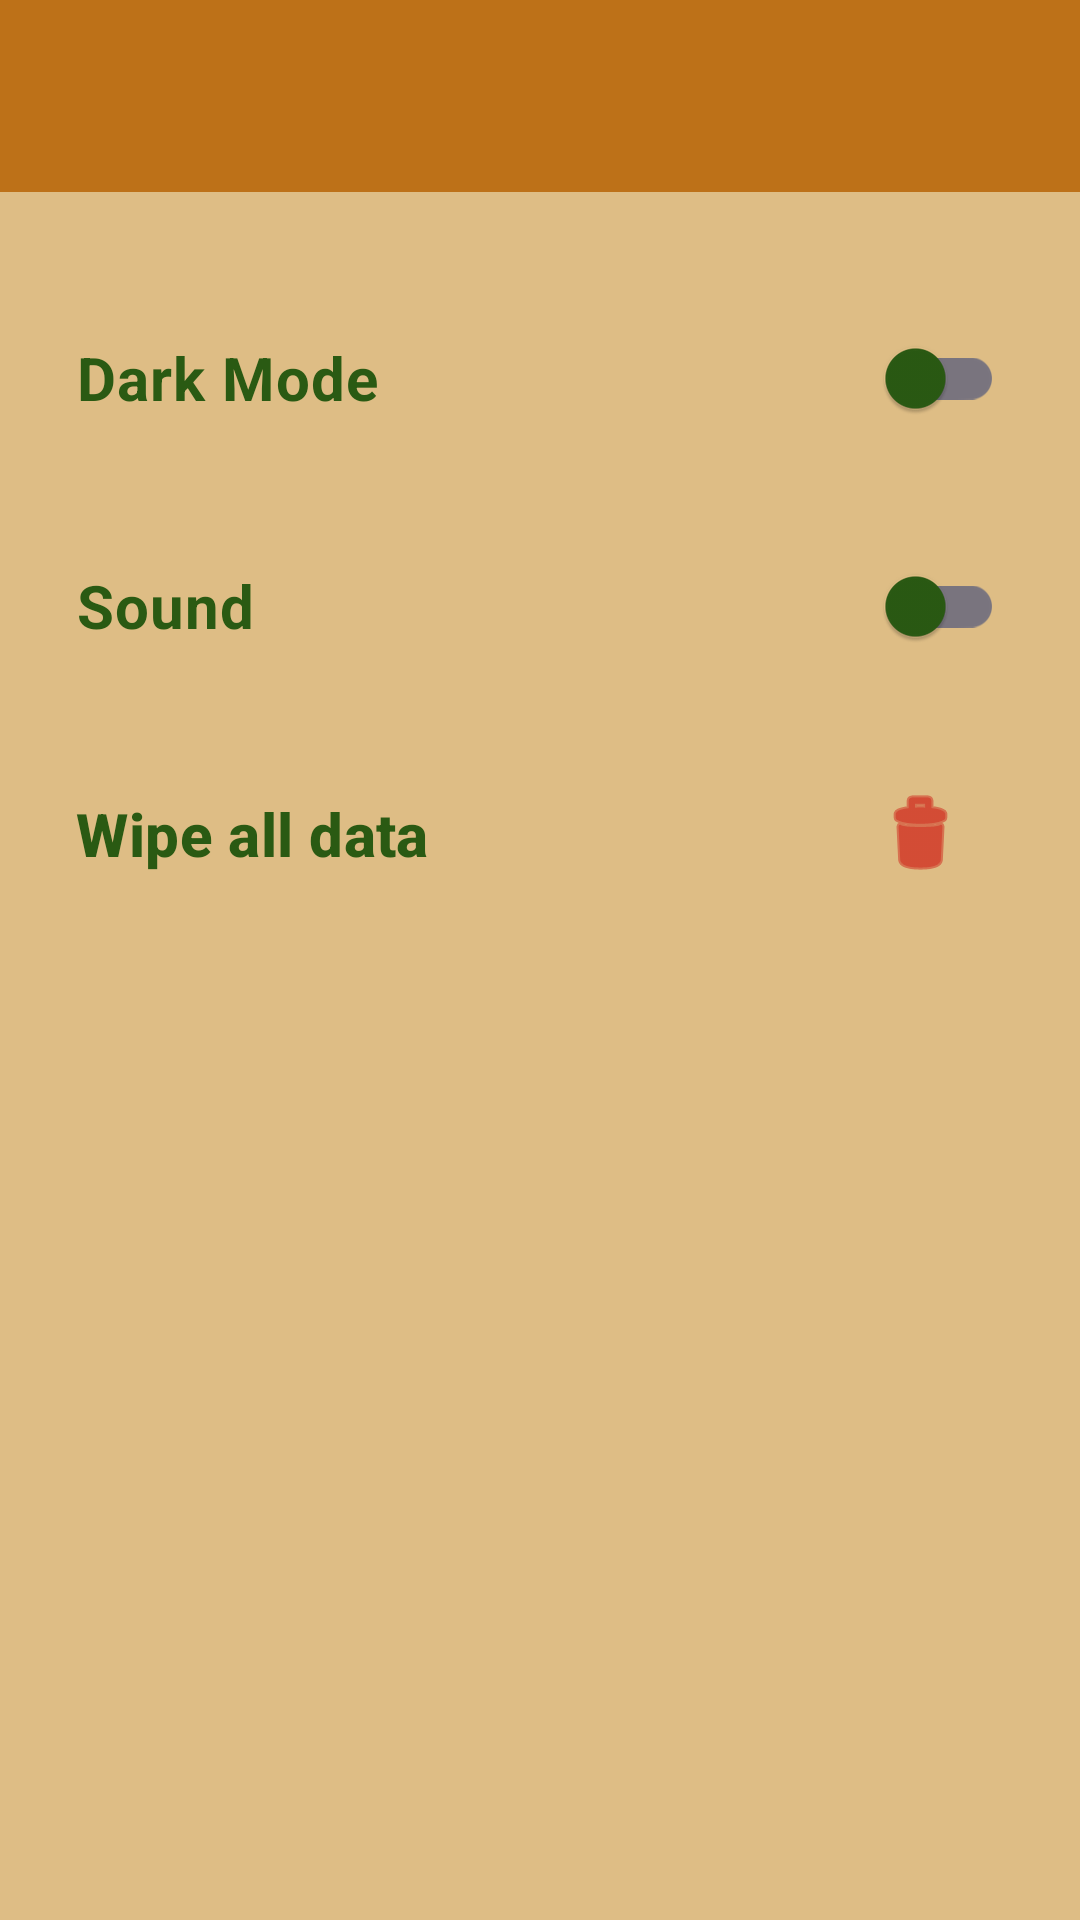

Reconstruct the res/layout file that produces this screen, plus the resources it refers to.
<!-- AndroidManifest.xml: application theme Theme.MyGarden -->
<!-- res/layout/activity_settings.xml -->
<?xml version="1.0" encoding="utf-8"?>
<androidx.drawerlayout.widget.DrawerLayout xmlns:android="http://schemas.android.com/apk/res/android"
    xmlns:app="http://schemas.android.com/apk/res-auto"
    xmlns:tools="http://schemas.android.com/tools"
    android:id="@+id/drawer_layout"
    android:layout_width="match_parent"
    android:layout_height="match_parent"
    android:fitsSystemWindows="true"
    tools:context=".activities.SettingsActivity">

    <LinearLayout
        android:layout_width="match_parent"
        android:layout_height="match_parent"
        android:orientation="vertical">

        <androidx.appcompat.widget.Toolbar
            android:id="@+id/toolbar"
            android:layout_width="match_parent"
            android:layout_height="wrap_content"
            android:background="?attr/colorPrimary"
            android:elevation="4dp"
            android:theme="@style/ThemeOverlay.AppCompat.Dark.ActionBar"
            app:popupTheme="@style/ThemeOverlay.AppCompat.Light" />

        <androidx.core.widget.NestedScrollView
            android:layout_width="match_parent"
            android:layout_height="match_parent"
            android:fillViewport="true">

            <androidx.constraintlayout.widget.ConstraintLayout
                android:id="@+id/main"
                android:layout_width="match_parent"
                android:layout_height="match_parent"
                android:paddingBottom="24dp">

                <androidx.constraintlayout.widget.Guideline
                    android:id="@+id/guidelineLeft"
                    android:layout_width="wrap_content"
                    android:layout_height="wrap_content"
                    android:orientation="vertical"
                    app:layout_constraintGuide_percent="0.07" />

                <androidx.constraintlayout.widget.Guideline
                    android:id="@+id/guidelineRight"
                    android:layout_width="wrap_content"
                    android:layout_height="wrap_content"
                    android:orientation="vertical"
                    app:layout_constraintGuide_percent="0.93" />

                <com.google.android.material.switchmaterial.SwitchMaterial
                    android:id="@+id/darkThemeSwitch"
                    android:layout_width="0dp"
                    android:layout_height="wrap_content"
                    android:layout_marginTop="32dp"
                    android:minHeight="60dp"
                    android:text="Dark Mode"
                    android:textStyle="bold"
                    android:textColor="?attr/colorOnSurface"
                    android:textSize="20sp"
                    app:layout_constraintEnd_toEndOf="@id/guidelineRight"
                    app:layout_constraintStart_toStartOf="@id/guidelineLeft"
                    app:layout_constraintTop_toTopOf="parent" />

                <com.google.android.material.switchmaterial.SwitchMaterial
                    android:id="@+id/soundSwitch"
                    android:layout_width="0dp"
                    android:layout_height="wrap_content"
                    android:layout_marginTop="16dp"
                    android:minHeight="60dp"
                    android:text="Sound"
                    android:textColor="?attr/colorOnSurface"
                    android:textSize="20sp"
                    android:textStyle="bold"
                    app:layout_constraintEnd_toEndOf="@id/guidelineRight"
                    app:layout_constraintStart_toStartOf="@id/guidelineLeft"
                    app:layout_constraintTop_toBottomOf="@+id/darkThemeSwitch" />


                <com.google.android.material.button.MaterialButton
                    android:id="@+id/WipeDataButton"
                    style="@style/Widget.Material3.Button.TextButton"
                    android:layout_width="0dp"
                    android:layout_height="wrap_content"
                    android:layout_marginTop="16dp"
                    android:minHeight="60dp"
                    android:paddingStart="0dp"
                    android:text="Wipe all data"
                    android:textAlignment="viewStart"
                    android:textColor="?attr/colorOnSurface"
                    android:textSize="20sp"
                    android:textStyle="bold"
                    app:icon="@android:drawable/ic_menu_delete"
                    app:iconGravity="end"
                    app:iconTint="@android:color/holo_red_dark"
                    app:iconSize="32dp"
                    app:layout_constraintEnd_toEndOf="@id/guidelineRight"
                    app:layout_constraintHorizontal_bias="0.0"
                    app:layout_constraintStart_toStartOf="@id/guidelineLeft"
                    app:layout_constraintTop_toBottomOf="@+id/soundSwitch"
                    app:layout_constraintVertical_bias="0.0" />

            </androidx.constraintlayout.widget.ConstraintLayout>
        </androidx.core.widget.NestedScrollView>
    </LinearLayout>

    <com.google.android.material.navigation.NavigationView
        android:id="@+id/nav_view"
        android:layout_width="wrap_content"
        android:layout_height="match_parent"
        android:layout_gravity="start"
        android:fitsSystemWindows="true"
        app:headerLayout="@layout/nav_header"
        app:menu="@menu/activity_main_drawer" />

</androidx.drawerlayout.widget.DrawerLayout>
<!-- res/layout/nav_header.xml (included above) -->
<?xml version="1.0" encoding="utf-8"?>
<LinearLayout xmlns:android="http://schemas.android.com/apk/res/android"
    android:layout_width="match_parent"
    android:layout_height="176dp"
    android:background="?attr/colorPrimary"
    android:gravity="bottom"
    android:orientation="vertical"
    android:padding="16dp"
    android:theme="@style/ThemeOverlay.AppCompat.Dark">

    <ImageView
        android:layout_width="85dp"
        android:layout_height="101dp"
        android:src="@drawable/intro" />

    <TextView
        android:layout_width="match_parent"
        android:layout_height="wrap_content"
        android:paddingTop="8dp"
        android:text="My Garden"
        android:textStyle="bold"
        android:textAppearance="@style/TextAppearance.AppCompat.Body1" />
</LinearLayout>
<!-- resources referenced by this layout -->
<resources>
  <style name="Theme.MyGarden" parent="Base.Theme.MyGarden" />
  <style name="Base.Theme.MyGarden" parent="Theme.Material3.DayNight.NoActionBar">
          
          
          <item name="android:windowBackground">@color/beige</item>
          <item name="colorOnSurface">@color/dark_green</item>
          <item name="colorPrimary">@color/dark_orange</item>
          <item name="colorText">@color/black</item>
          <item name="colorOnPrimary">@color/white</item>
          <item name="waterColor">@color/light_blue</item>
      </style>
  <color name="beige">#DEBD85</color>
  <color name="dark_green">#2a5a13</color>
  <color name="dark_orange">#BD7118</color>
  <color name="black">#FF000000</color>
  <color name="white">#FFFFFFFF</color>
  <color name="light_blue">#6EB2FF</color>
</resources>
